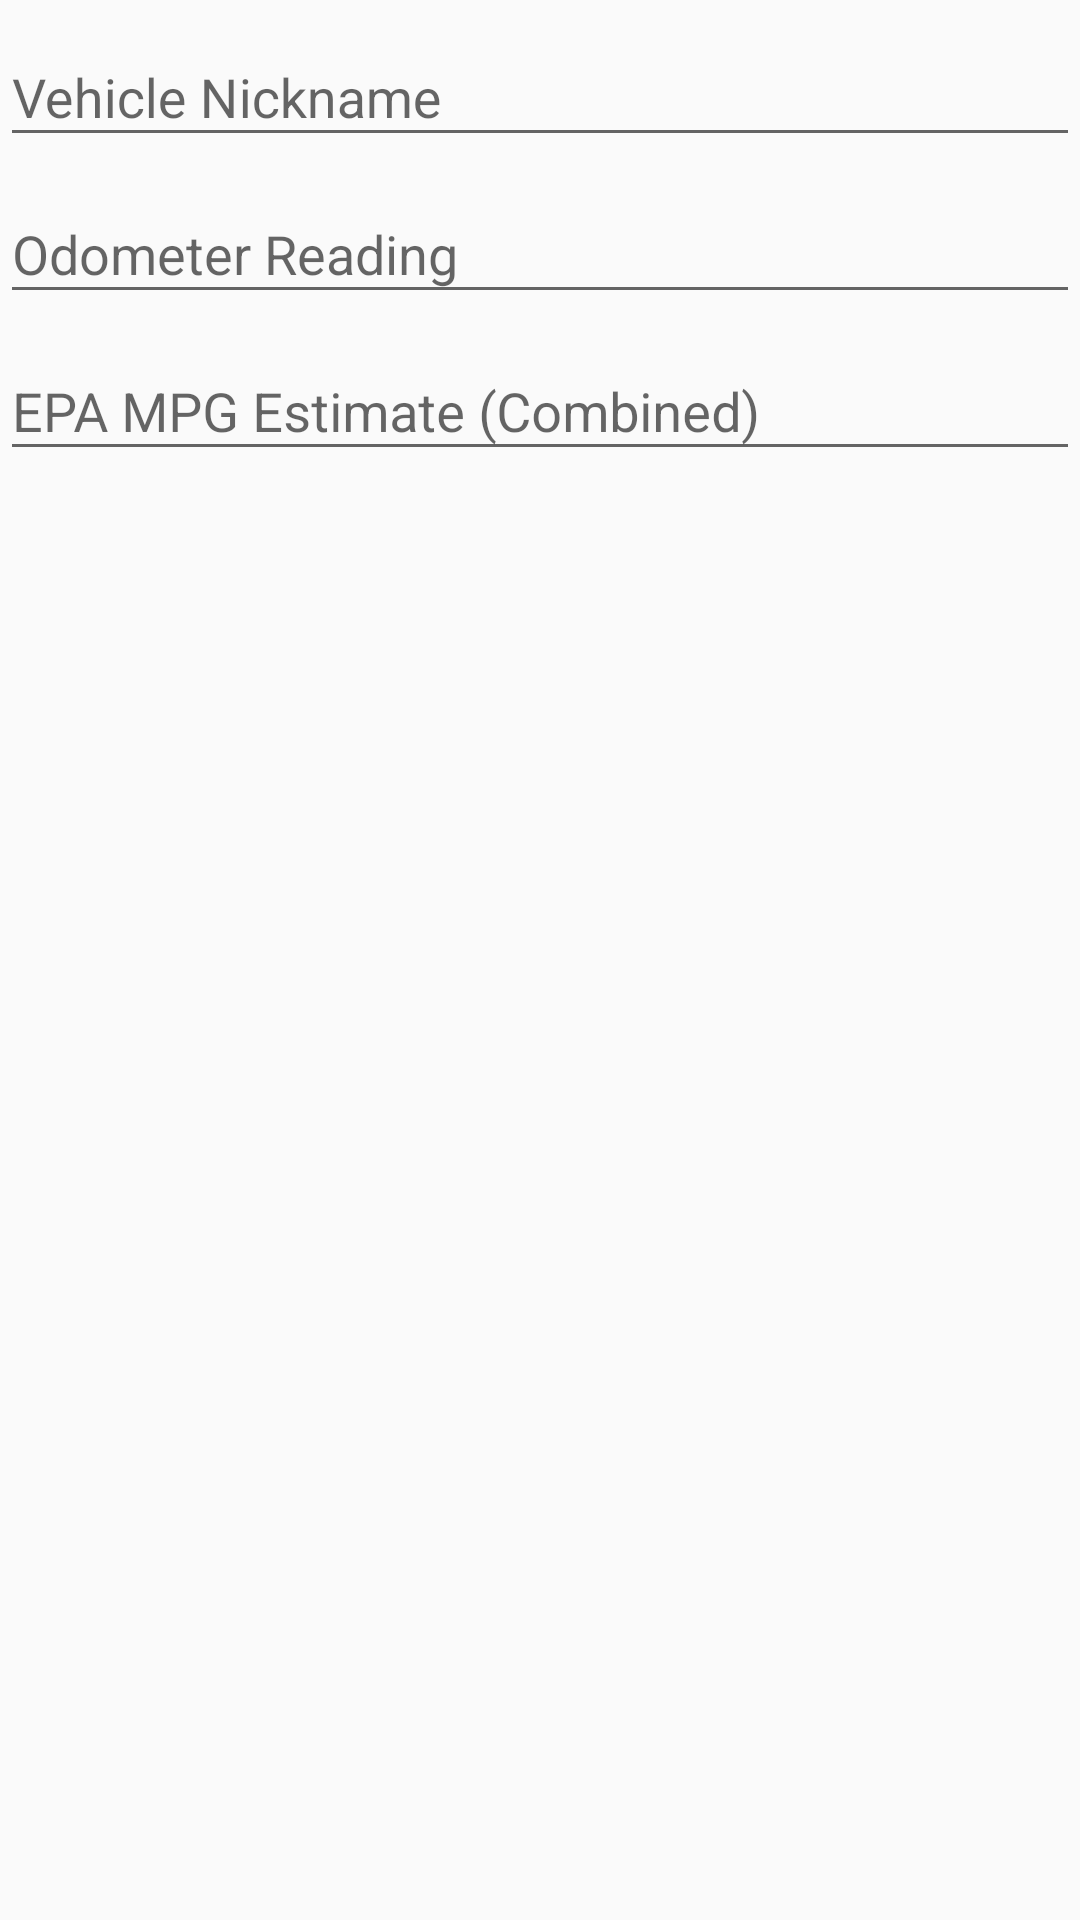

Here is an Android app screen rendered from its layout file. Give the layout XML and the strings, colors and styles it references.
<!-- AndroidManifest.xml: application theme AppTheme.NoActionBar -->
<!-- res/layout/fragment_add_vehicle.xml -->
<?xml version="1.0" encoding="utf-8"?>
<LinearLayout xmlns:android="http://schemas.android.com/apk/res/android"
              android:orientation="vertical"
              android:layout_width="match_parent"
              android:layout_height="match_parent">

    
    <android.support.design.widget.TextInputLayout
        android:layout_width="match_parent"
        android:layout_height="wrap_content">

        <android.support.design.widget.TextInputEditText
            android:id="@+id/vehicle_id_text"
            android:inputType="textCapWords"
            android:maxLines="1"
            android:layout_width="match_parent"
            android:layout_height="wrap_content"
            android:hint="@string/vehicle_id"
            android:imeOptions="actionNext"/>

    </android.support.design.widget.TextInputLayout>

    
    <android.support.design.widget.TextInputLayout
        android:layout_width="match_parent"
        android:layout_height="wrap_content">

        <android.support.design.widget.TextInputEditText
            android:id="@+id/odometer_reading"
            android:inputType="number"
            android:digits="0123456789."
            android:maxLines="1"
            android:layout_width="match_parent"
            android:layout_height="wrap_content"
            android:hint="@string/prompt_odometer_reading"
            android:imeOptions="actionNext"/>

    </android.support.design.widget.TextInputLayout>


    
    <android.support.design.widget.TextInputLayout
        android:layout_width="match_parent"
        android:layout_height="wrap_content">

        <android.support.design.widget.TextInputEditText
            android:id="@+id/epa_estimate"
            android:inputType="number"
            android:digits="0123456789."
            android:maxLines="1"
            android:layout_width="match_parent"
            android:layout_height="wrap_content"
            android:hint="@string/epa_estimate"
            android:imeOptions="actionNext"/>

    </android.support.design.widget.TextInputLayout>

</LinearLayout>
<!-- resources referenced by this layout -->
<resources>
  <string name="epa_estimate">EPA MPG Estimate (Combined)</string>
  <string name="prompt_odometer_reading">Odometer Reading</string>
  <string name="vehicle_id">Vehicle Nickname</string>
  <style name="AppTheme.NoActionBar">
          <item name="windowActionBar">false</item>
          <item name="windowNoTitle">true</item>
      </style>
</resources>
